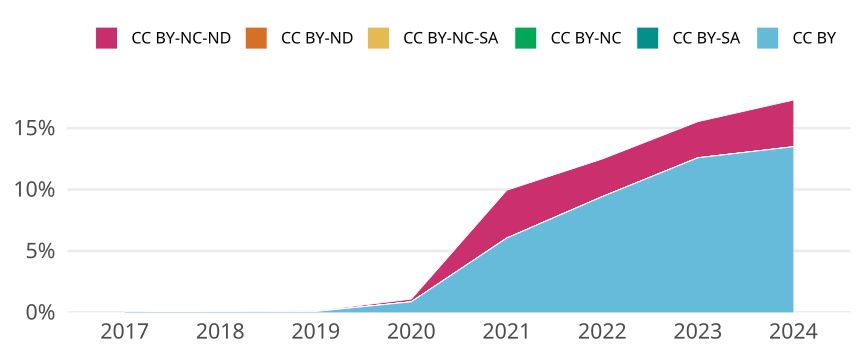

Source data for this figure (header and first rows):
cr_year, cc, cc_total, jn_all, prop
2017, CC BY, 33, 51961, 6.350917033929294e-4
2017, CC BY-SA, 0, NA, 0
2017, CC BY-NC, 5, 51961, 9.622601566559535e-5
2017, CC BY-NC-SA, 0, NA, 0
2017, CC BY-ND, 0, NA, 0
2017, CC BY-NC-ND, 3, 51961, 5.773560939935721e-5
2018, CC BY, 38, 57240, 6.638714185883997e-4
2018, CC BY-SA, 0, NA, 0
2018, CC BY-NC, 3, 57240, 5.241090146750524e-5
2018, CC BY-NC-SA, 0, NA, 0
2018, CC BY-ND, 0, NA, 0
2018, CC BY-NC-ND, 14, 57240, 2.445842068483578e-4
2019, CC BY, 43, 60088, 7.156170949274397e-4
2019, CC BY-SA, 0, NA, 0
2019, CC BY-NC, 7, 60088, 1.1649580615097856e-4
2019, CC BY-NC-SA, 0, NA, 0
2019, CC BY-ND, 0, NA, 0
2019, CC BY-NC-ND, 28, 60088, 4.6598322460391424e-4
2020, CC BY, 533, 62015, 0.008595
2020, CC BY-SA, 0, NA, 0
2020, CC BY-NC, 5, 62015, 8.062565508344755e-5
2020, CC BY-NC-SA, 0, NA, 0
2020, CC BY-ND, 0, NA, 0
2020, CC BY-NC-ND, 132, 62015, 0.002129
2021, CC BY, 3864, 63877, 0.06049
2021, CC BY-SA, 0, NA, 0
2021, CC BY-NC, 2, 63877, 3.131017424111965e-5
2021, CC BY-NC-SA, 0, NA, 0
2021, CC BY-ND, 0, NA, 0
2021, CC BY-NC-ND, 2486, 63877, 0.03892
2022, CC BY, 5886, 62475, 0.09421
2022, CC BY-SA, 0, NA, 0
2022, CC BY-NC, 4, 62475, 6.402561024409764e-5
2022, CC BY-NC-SA, 0, NA, 0
2022, CC BY-ND, 0, NA, 0
2022, CC BY-NC-ND, 1912, 62475, 0.0306
2023, CC BY, 8340, 66299, 0.1258
2023, CC BY-SA, 0, NA, 0
2023, CC BY-NC, 7, 66299, 1.055822863089941e-4
2023, CC BY-NC-SA, 0, NA, 0
2023, CC BY-ND, 0, NA, 0
2023, CC BY-NC-ND, 1947, 66299, 0.02937
2024, CC BY, 10075, 74729, 0.1348
2024, CC BY-SA, 0, NA, 0
2024, CC BY-NC, 4, 74729, 5.352674329912082e-5
2024, CC BY-NC-SA, 0, NA, 0
2024, CC BY-ND, 0, NA, 0
2024, CC BY-NC-ND, 2835, 74729, 0.03794
